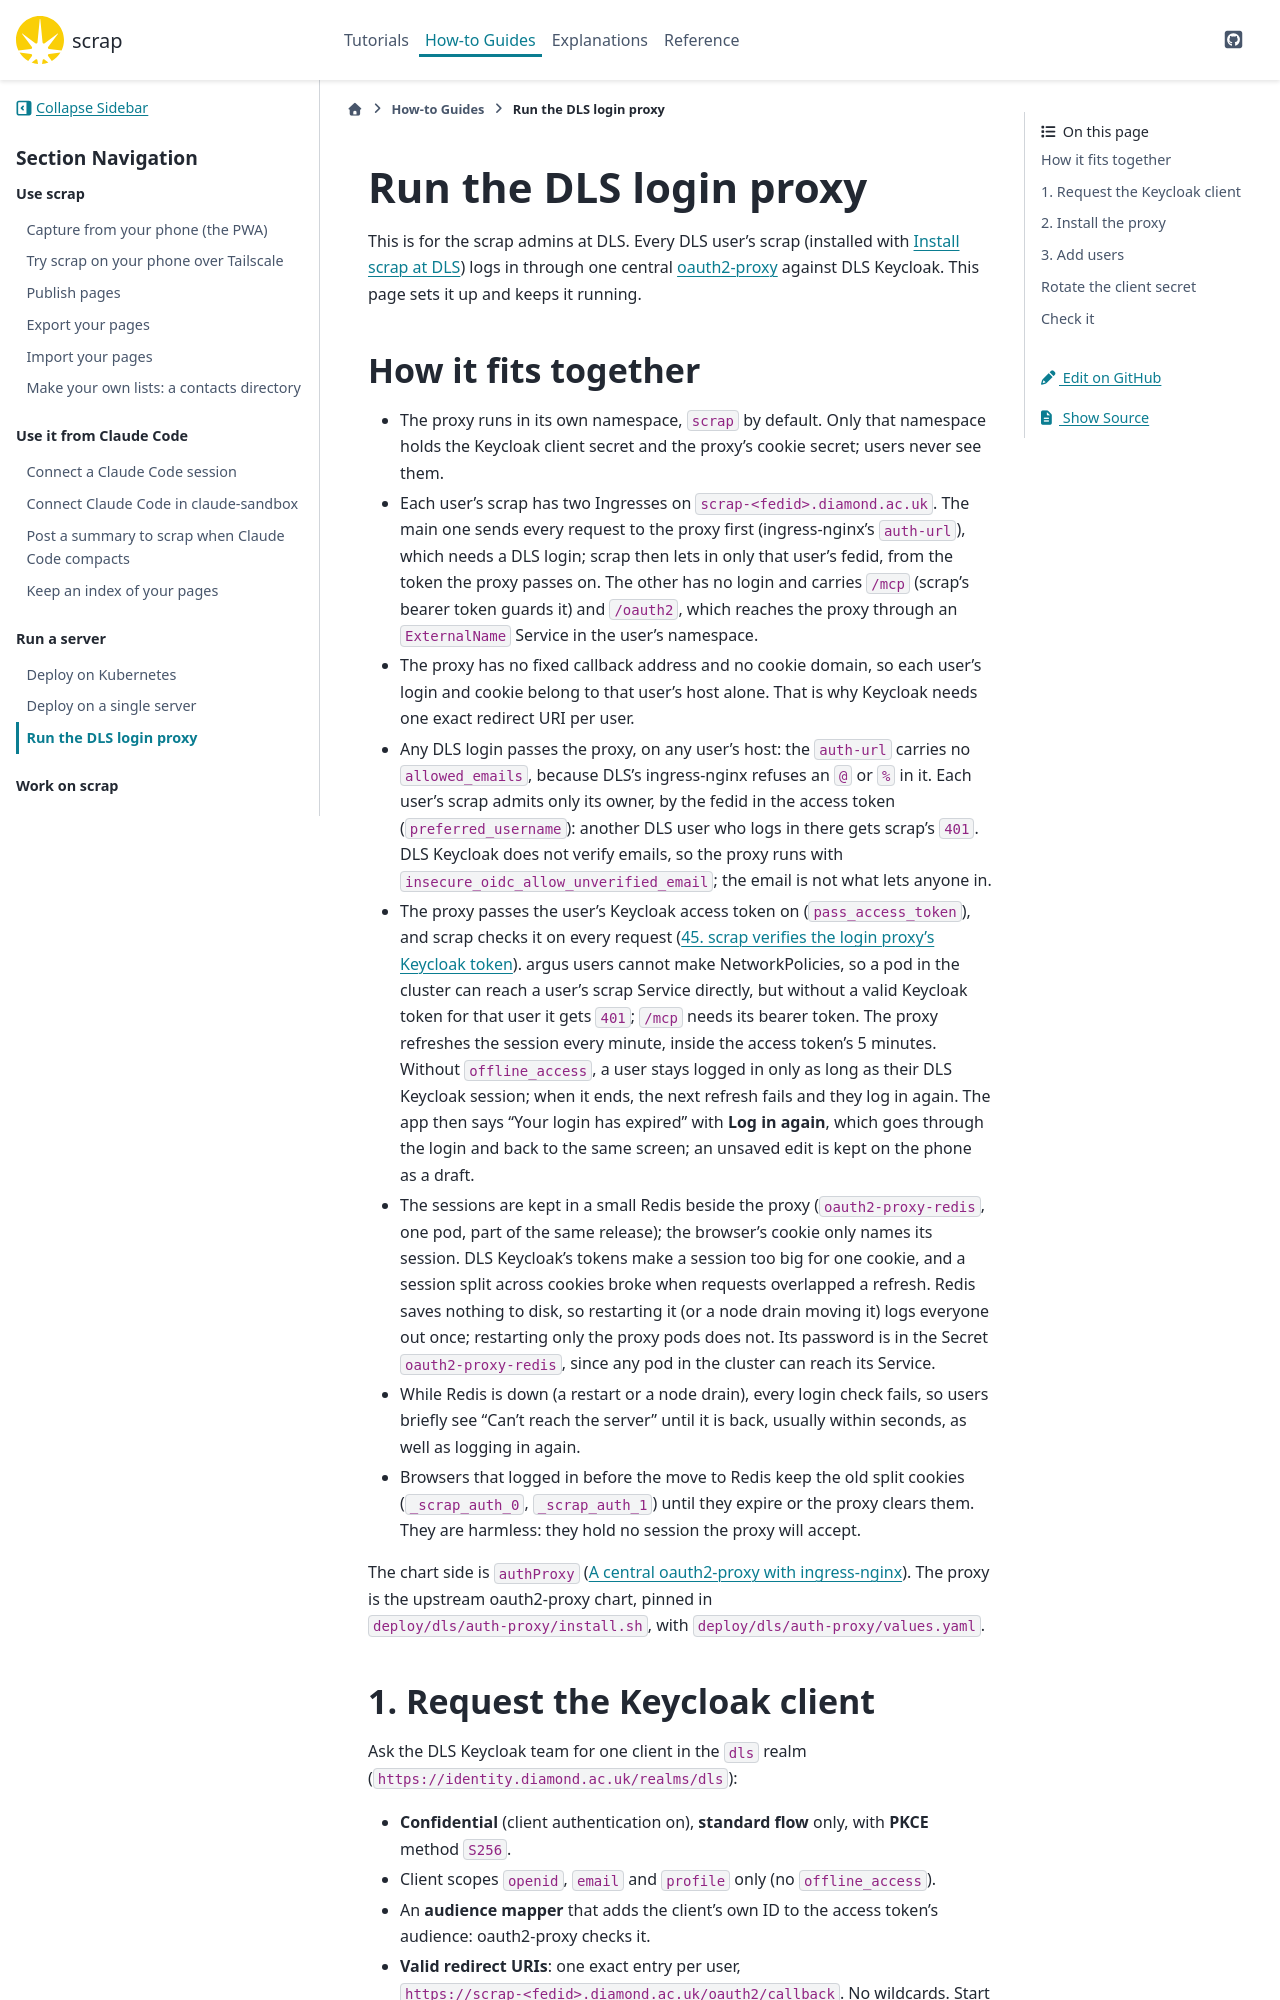

repository: gilesknap/scrap · page: main/how-to/run-the-dls-login-proxy.html · generator: sphinx

# Run the DLS login proxy

This is for the scrap admins at DLS. Every DLS user's scrap (installed with
[](../tutorials/install-dls.md)) logs in through one central
[oauth2-proxy](https://oauth2-proxy.github.io/oauth2-proxy/) against DLS Keycloak. This page
sets it up and keeps it running.

## How it fits together

- The proxy runs in its own namespace, `scrap` by default. Only that namespace holds the
  Keycloak client secret and the proxy's cookie secret; users never see them.
- Each user's scrap has two Ingresses on `scrap-<fedid>.diamond.ac.uk`. The main one sends every
  request to the proxy first (ingress-nginx's `auth-url`), which needs a DLS login; scrap then
  lets in only that user's fedid, from the token the proxy passes on. The other has no login and carries `/mcp` (scrap's bearer token guards it) and
  `/oauth2`, which reaches the proxy through an `ExternalName` Service in the user's namespace.
- The proxy has no fixed callback address and no cookie domain, so each user's login and cookie
  belong to that user's host alone. That is why Keycloak needs one exact redirect URI per user.
- Any DLS login passes the proxy, on any user's host: the `auth-url` carries no
  `allowed_emails`, because DLS's ingress-nginx refuses an `@` or `%` in it. Each user's scrap
  admits only its owner, by the fedid in the access token (`preferred_username`): another DLS
  user who logs in there gets scrap's `401`. DLS Keycloak does not verify emails, so the proxy
  runs with `insecure_oidc_allow_unverified_email`; the email is not what lets anyone in.
- The proxy passes the user's Keycloak access token on (`pass_access_token`), and scrap checks
  it on every request ([](../explanations/decisions/0045-scrap-verifies-the-login-proxys-keycloak-token.md)).
  argus users cannot make NetworkPolicies, so a pod in the cluster can reach a user's scrap
  Service directly, but without a valid Keycloak token for that user it gets `401`; `/mcp` needs
  its bearer token. The proxy refreshes the session every minute, inside the access token's
  5 minutes. Without `offline_access`, a user stays logged in only as long as their DLS
  Keycloak session; when it ends, the next refresh fails and they log in again. The app then
  says "Your login has expired" with **Log in again**, which goes through the login and back
  to the same screen; an unsaved edit is kept on the phone as a draft.
- The sessions are kept in a small Redis beside the proxy (`oauth2-proxy-redis`, one pod, part
  of the same release); the browser's cookie only names its session. DLS Keycloak's tokens make
  a session too big for one cookie, and a session split across cookies broke when requests
  overlapped a refresh. Redis saves nothing to disk, so restarting it (or a node drain moving
  it) logs everyone out once; restarting only the proxy pods does not. Its password is in the
  Secret `oauth2-proxy-redis`, since any pod in the cluster can reach its Service.
- While Redis is down (a restart or a node drain), every login check fails, so users briefly see
  "Can't reach the server" until it is back, usually within seconds, as well as logging in again.
- Browsers that logged in before the move to Redis keep the old split cookies (`_scrap_auth_0`,
  `_scrap_auth_1`) until they expire or the proxy clears them. They are harmless: they hold no
  session the proxy will accept.

The chart side is `authProxy` ({ref}`k8s-auth-proxy`). The proxy is the upstream oauth2-proxy
chart, pinned in `deploy/dls/auth-proxy/install.sh`, with `deploy/dls/auth-proxy/values.yaml`.
